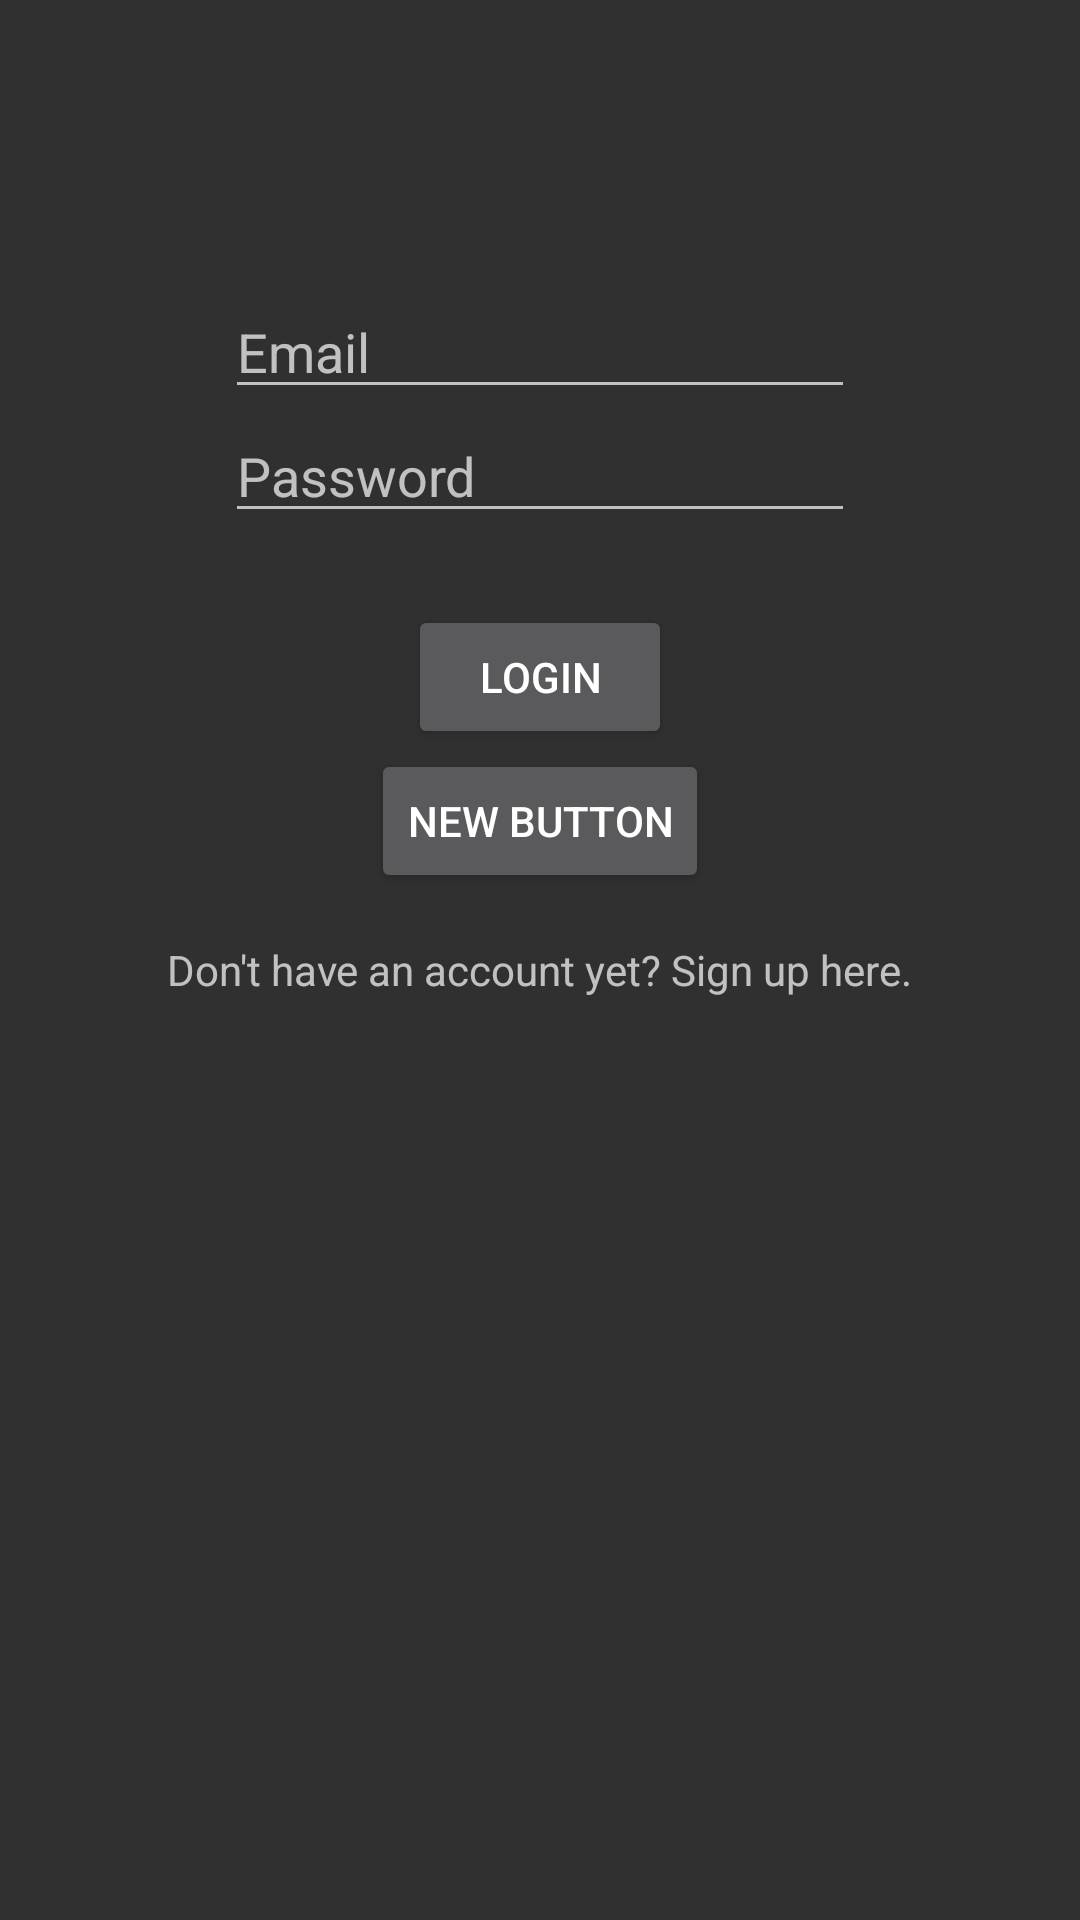

Write the Android layout XML for this screen, with the resource values it uses.
<!-- AndroidManifest.xml: application theme AppTheme -->
<!-- res/layout/activity_login.xml -->
<?xml version="1.0" encoding="utf-8"?>
<RelativeLayout xmlns:android="http://schemas.android.com/apk/res/android"
    xmlns:tools="http://schemas.android.com/tools" android:layout_width="match_parent"
    android:layout_height="match_parent" android:paddingLeft="@dimen/activity_horizontal_margin"
    android:paddingRight="@dimen/activity_horizontal_margin"
    android:paddingTop="@dimen/activity_vertical_margin"
    android:paddingBottom="@dimen/activity_vertical_margin" tools:context=".LoginActivity">

    <EditText
        android:layout_width="wrap_content"
        android:layout_height="wrap_content"
        android:inputType="textPassword"
        android:ems="10"
        android:id="@+id/etb_loginPassword"
        android:hint="Password"
        android:layout_below="@+id/etb_loginEmail"
        android:layout_centerHorizontal="true" />

    <EditText
        android:layout_width="wrap_content"
        android:layout_height="wrap_content"
        android:inputType="textEmailAddress"
        android:ems="10"
        android:id="@+id/etb_loginEmail"
        android:hint="Email"
        android:layout_marginTop="95dp"
        android:layout_alignParentTop="true"
        android:layout_centerHorizontal="true" />

    <Button
        android:layout_width="wrap_content"
        android:layout_height="wrap_content"
        android:text="Login"
        android:id="@+id/btn_login"
        android:layout_below="@id/etb_loginPassword"
        android:layout_marginTop="24dp"
        android:layout_centerHorizontal="true" />

    <TextView
        android:layout_width="wrap_content"
        android:layout_height="wrap_content"
        android:text="Don't have an account yet? Sign up here."
        android:gravity="center"
        android:id="@+id/text_signUp"
        android:padding="16dp"
        android:layout_below="@+id/button2"
        android:layout_centerHorizontal="true" />

    <Button
        android:layout_width="wrap_content"
        android:layout_height="wrap_content"
        android:text="New Button"
        android:id="@+id/button2"
        android:layout_below="@+id/btn_login"
        android:layout_centerHorizontal="true" />

</RelativeLayout>
<!-- resources referenced by this layout -->
<resources>
  <style name="AppTheme" parent="Theme.AppCompat.NoActionBar">
          
          <item name="colorPrimary">@color/colorPrimary</item>
          <item name="colorPrimaryDark">@color/colorPrimaryDark</item>
          <item name="colorAccent">@color/colorAccent</item>
      </style>
  <!-- not gathered from this repository: default colours our renderer supplied (Android Studio template values) -->
  <color name="colorPrimary">#FF6200EE</color>
  <color name="colorPrimaryDark">#FF3700B3</color>
  <color name="colorAccent">#FF03DAC5</color>
</resources>
